Photos from the image-classification dataset "hospital_1" in the GitHub repository fahadjamil567/Gastric_Cancer-Model. Its 8 classes are: ADI, DEB, LYM, MUC, MUS, NOR, STR, TUM.

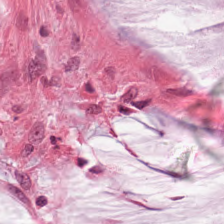
Label: MUC

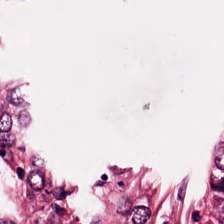
Label: ADI

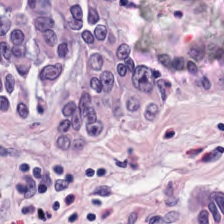
Label: STR

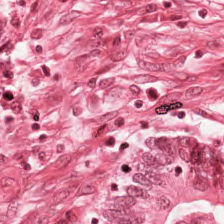
Label: DEB

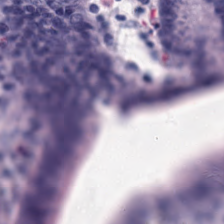
Label: TUM

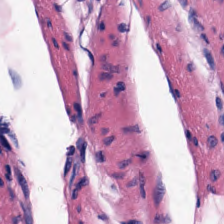
Label: MUS
